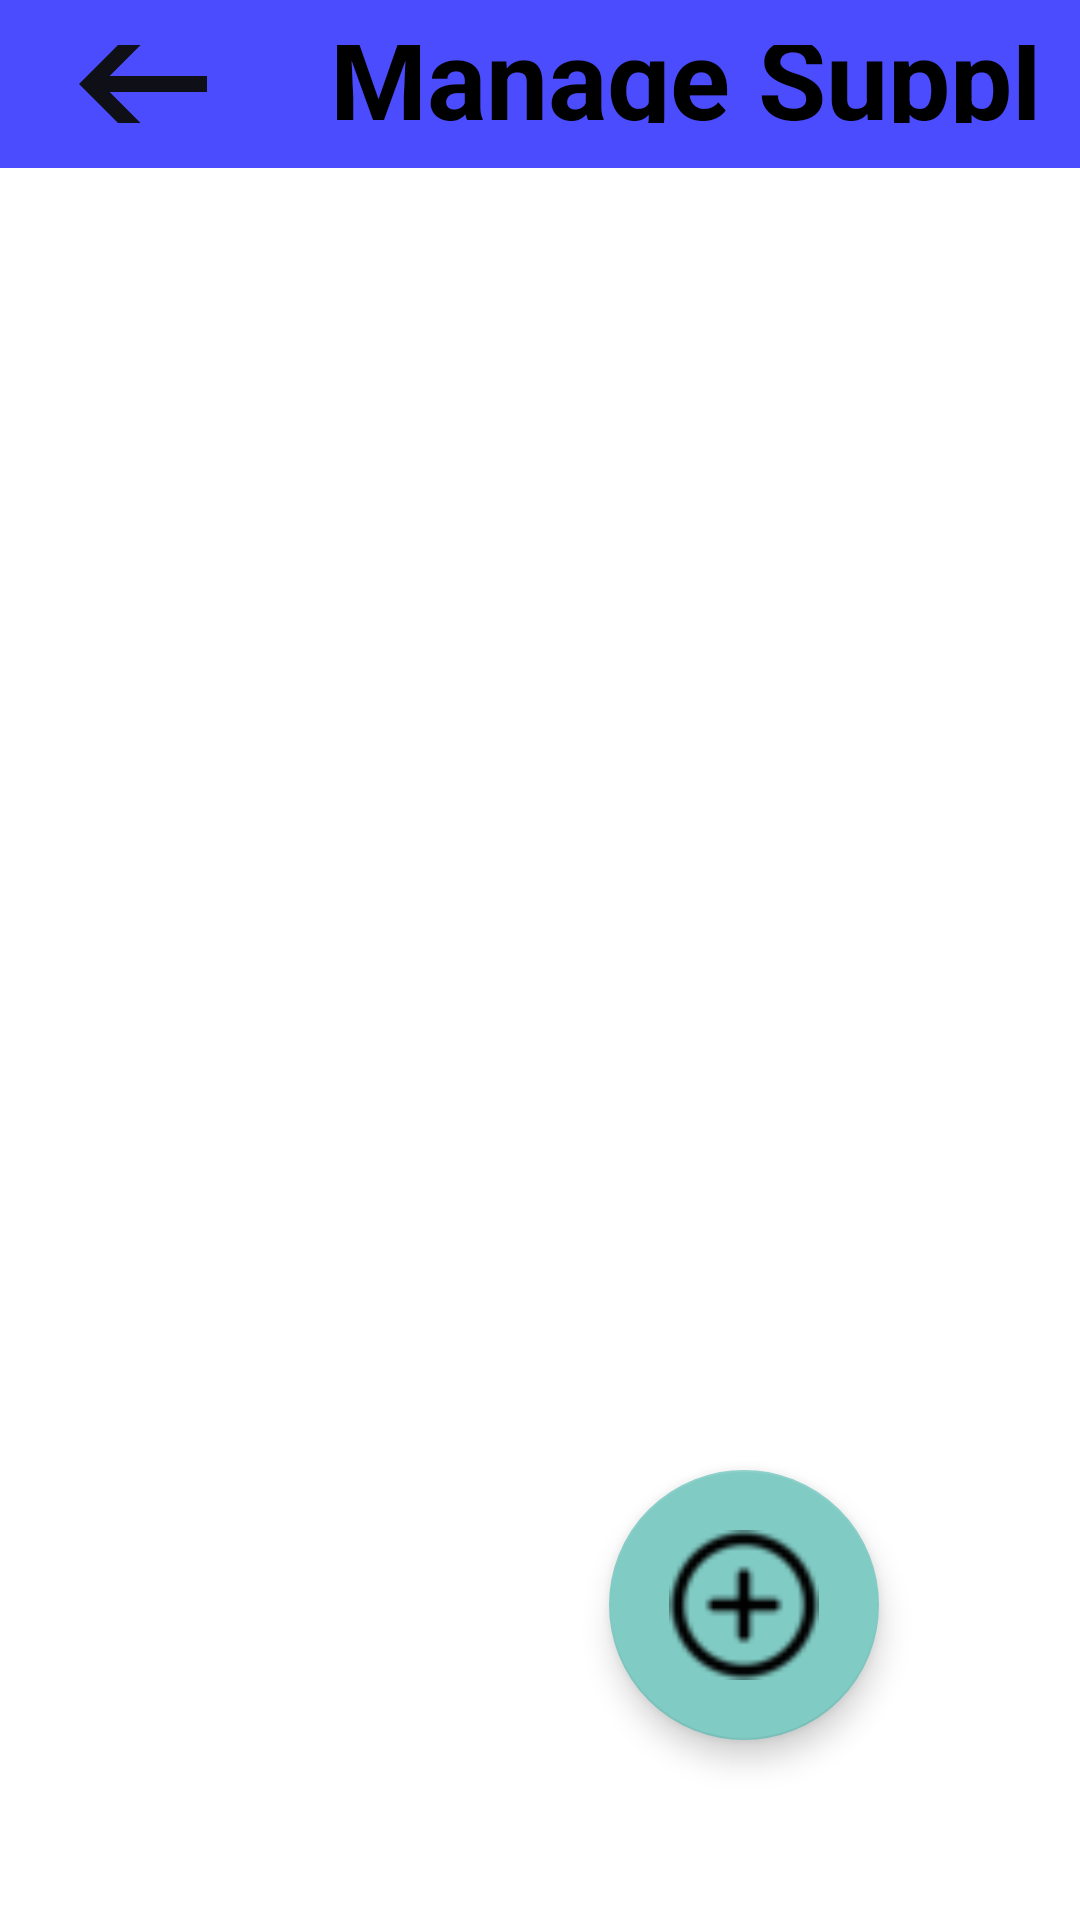

Here is an Android app screen rendered from its layout file. Give the layout XML and the strings, colors and styles it references.
<!-- AndroidManifest.xml: application theme Theme.MyLoveBeverage -->
<!-- res/layout/activity_manage_supplier.xml -->
<?xml version="1.0" encoding="utf-8"?>
<RelativeLayout
    xmlns:android="http://schemas.android.com/apk/res/android"
    xmlns:app="http://schemas.android.com/apk/res-auto"
    xmlns:tools="http://schemas.android.com/tools"
    android:layout_width="match_parent"
    android:layout_height="match_parent"
    android:orientation="vertical"
    android:background="@color/pink_slight"
    tools:context=".ManageSupplier">

    <LinearLayout
        android:id="@+id/layouttoolbar"
        android:layout_width="match_parent"
        android:layout_height="?actionBarSize"
        android:background="@color/pink_plus"
        android:gravity="center_vertical"
        android:orientation="horizontal"
        android:padding="15dp"
        app:layout_constraintTop_toTopOf="parent"
        tools:layout_editor_absoluteX="0dp">

        <ImageView
            android:id="@+id/arrow_back"
            android:layout_width="65dp"
            android:layout_height="64dp"
            android:src="@drawable/ic_arrow_back" />

        <TextView
            android:id="@+id/textfunction"
            android:layout_width="371dp"
            android:layout_height="75dp"
            android:layout_marginStart="30dp"
            android:layout_marginLeft="25dp"
            android:paddingTop="10dp"
            android:text="Manage Supplier"
            android:textColor="@color/black"
            android:textSize="37dp"
            android:textStyle="bold" />

    </LinearLayout>


    <ListView
        android:id="@+id/suppliersListView"
        android:layout_width="860dp"
        android:layout_height="1100dp"
        android:layout_alignParentEnd="true"
        android:layout_alignParentBottom="true"
        android:layout_marginStart="30dp"
        android:layout_marginTop="0dp"
        android:layout_marginEnd="15dp"
        android:layout_marginBottom="19dp"
        android:divider="@color/pink_slight"
        android:dividerHeight="10dp"
        android:scrollbars="none"
        app:layout_constraintBottom_toBottomOf="parent"
        app:layout_constraintEnd_toEndOf="parent" />

    <com.google.android.material.floatingactionbutton.FloatingActionButton
        android:id="@+id/addSupplier"
        android:layout_width="100dp"
        android:layout_height="100dp"
        android:layout_alignParentEnd="true"
        android:layout_alignParentBottom="true"
        android:layout_gravity="top"
        android:layout_marginEnd="67dp"
        android:layout_marginBottom="60dp"
        android:clickable="true"
        app:srcCompat="@drawable/add_product"
        app:fabCustomSize="90dp"
        app:fabSize="auto"
        app:maxImageSize="50dp"
        app:rippleColor="@color/black"/>

</RelativeLayout>
<!-- resources referenced by this layout -->
<resources>
  <color name="black">#FF000000</color>
  <color name="pink_plus">#B30000FF</color>
  <color name="pink_slight">#ffffff</color>
  <!-- drawable add_product: png bitmap (drawable, 823 bytes) -->
  <!-- drawable ic_arrow_back (drawable) -->
  <vector android:alpha="0.95" android:autoMirrored="true"
      android:height="24dp" android:tint="#0B0B0B"
      android:viewportHeight="24" android:viewportWidth="24"
      android:width="24dp" xmlns:android="http://schemas.android.com/apk/res/android">
      <path android:fillColor="@android:color/white" android:pathData="M20,11H7.83l5.59,-5.59L12,4l-8,8 8,8 1.41,-1.41L7.83,13H20v-2z"/>
  </vector>
  <style name="Theme.MyLoveBeverage" parent="Theme.AppCompat.NoActionBar">
          
      </style>
</resources>
